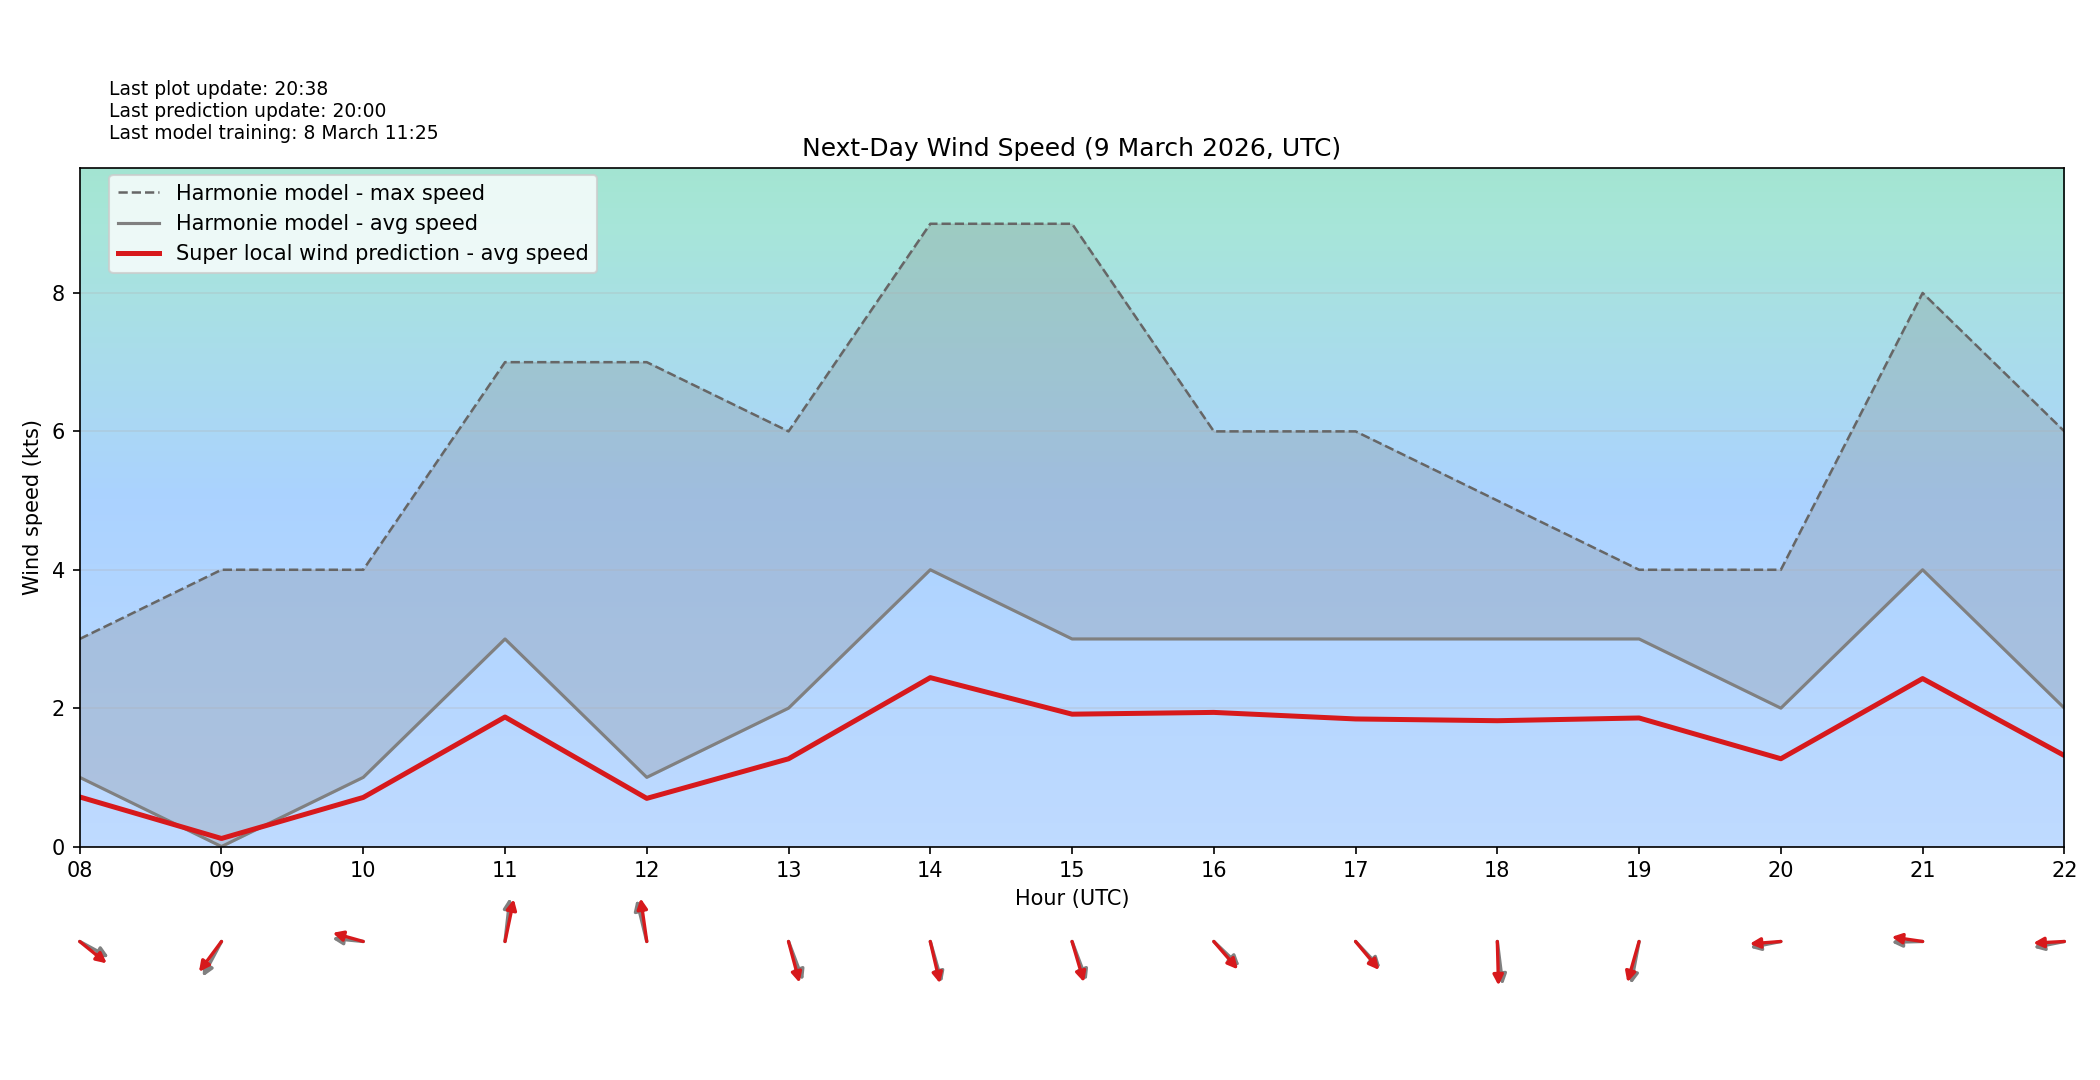

Data behind this chart, as committed beside it:
target_time_utc, hour_utc, forecast_wind_speed, lstm_pred_wind_speed, delta_speed_lstm_minus_forecast, forecast_wind_dir_deg, lstm_pred_wind_dir_deg, delta_dir_lstm_minus_forecast
2026-03-09T00:00:00Z, 00, 1.0, 0.699, -0.301, 352.0, 0.5729, 8.573
2026-03-09T01:00:00Z, 01, 2.0, 1.322, -0.678, 342.0, 353, 10.96
2026-03-09T02:00:00Z, 02, 2.0, 1.328, -0.6717, 329.0, 339, 9.998
2026-03-09T03:00:00Z, 03, 3.0, 1.869, -1.131, 319.0, 328.7, 9.745
2026-03-09T04:00:00Z, 04, 3.0, 1.876, -1.124, 338.0, 347.2, 9.165
2026-03-09T05:00:00Z, 05, 3.0, 1.899, -1.101, 330.0, 339.5, 9.459
2026-03-09T06:00:00Z, 06, 3.0, 1.993, -1.007, 355.0, 3.206, 8.206
2026-03-09T07:00:00Z, 07, 1.0, 0.7242, -0.2758, 18.0, 27.05, 9.051
2026-03-09T08:00:00Z, 08, 1.0, 0.7165, -0.2835, 291.0, 299.8, 8.787
2026-03-09T09:00:00Z, 09, 0.0, 0.1165, 0.1165, 37.0, 46.32, 9.322
2026-03-09T10:00:00Z, 10, 1.0, 0.7097, -0.2903, 94.0, 101.3, 7.292
2026-03-09T11:00:00Z, 11, 3.0, 1.872, -1.128, 189.0, 196.4, 7.426
2026-03-09T12:00:00Z, 12, 1.0, 0.6961, -0.3039, 161.0, 168.6, 7.619
2026-03-09T13:00:00Z, 13, 2.0, 1.268, -0.7319, 332.0, 339.3, 7.333
2026-03-09T14:00:00Z, 14, 4.0, 2.441, -1.559, 338.0, 341.9, 3.906
2026-03-09T15:00:00Z, 15, 3.0, 1.913, -1.087, 332.0, 337.5, 5.491
2026-03-09T16:00:00Z, 16, 3.0, 1.939, -1.061, 304.0, 309.3, 5.286
2026-03-09T17:00:00Z, 17, 3.0, 1.844, -1.156, 307.0, 310.4, 3.38
2026-03-09T18:00:00Z, 18, 3.0, 1.819, -1.181, 350.0, 357.8, 7.828
2026-03-09T19:00:00Z, 19, 3.0, 1.858, -1.142, 15.0, 22.08, 7.075
2026-03-09T20:00:00Z, 20, 2.0, 1.269, -0.731, 82.0, 86.91, 4.91
2026-03-09T21:00:00Z, 21, 4.0, 2.427, -1.573, 89.0, 95.93, 6.929
2026-03-09T22:00:00Z, 22, 2.0, 1.315, -0.6852, 82.0, 87.92, 5.918
2026-03-09T23:00:00Z, 23, 3.0, 1.889, -1.111, 85.0, 90.52, 5.518
